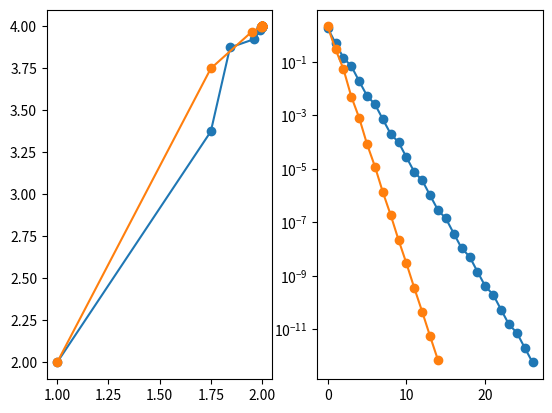

The script that saved this image:

import matplotlib.pyplot as plt
import numpy as np



A=np.array(
   [
       [4,-1,1],
       [4, -8, 1],
       [-2, 1, 5],
   ]
)

b=np.array(
    [7,-21,15]
)

x=np.linalg.solve(A,b)

lambd,Evtor=np.linalg.eig(A)






def Solving_Loop(method,A,b,x_0,iterations,err0):

    X = np.zeros((iterations + 1, len(x_0)))
    err = np.zeros(iterations+1)
    X[0] = x_0
    method.precompute(A,b)
    for i in range(iterations):
        X[i+1,:]=method.update(A,b,X[i,:])
        err[i]=np.linalg.norm(X[i+1,:]-X[i,:])
        if(err[i]<err0 or i==iterations-1):
            Xo=X[:i+1]
            err_o=err[:i+1]
            break
    return Xo,err_o


class Jacobi:
    def precompute(self,A,b):
        self.D = np.diag(np.diag(A))

    def update(self,A,b,x):
        return np.dot(np.linalg.inv(self.D),b-np.dot(A-self.D,x))


class Gauss_Seidel:
    def precompute(self,A,b):
        self.L = np.tril(A)
        self.U = A - self.L

    def update(self,A,b,x):
        return np.dot(np.linalg.inv(self.L),b-np.dot(self.U,x))


class Gradient_Descent:
    def precompute(self,A,b):
        pass

    def update(self,A,b,x):
        return x-0.01*(b-np.dot(A,x))

x_0=np.array([1,2,2])
max_iteration=100
limit_err=1e-12
X,err=Solving_Loop(Jacobi(),A,b,x_0,max_iteration,limit_err)
X1,err1=Solving_Loop(Gauss_Seidel(),A,b,x_0,max_iteration,limit_err)
#X1,err1=Solving_Loop(Gradient_Descent(),A,b,x_0,max_iteration,limit_err)

fig,ax=plt.subplots(1,2)
ax[0].plot(X[:,0],X[:,1],'-o')
ax[0].plot(X1[:,0],X1[:,1],'-o')
#ax[0].plot(X,'-o')
#ax[0].plot(X1,'-o')
ax[1].set_yscale('log')
ax[1].plot(err,'-o')
ax[1].plot(err1,'-o')

plt.show()



